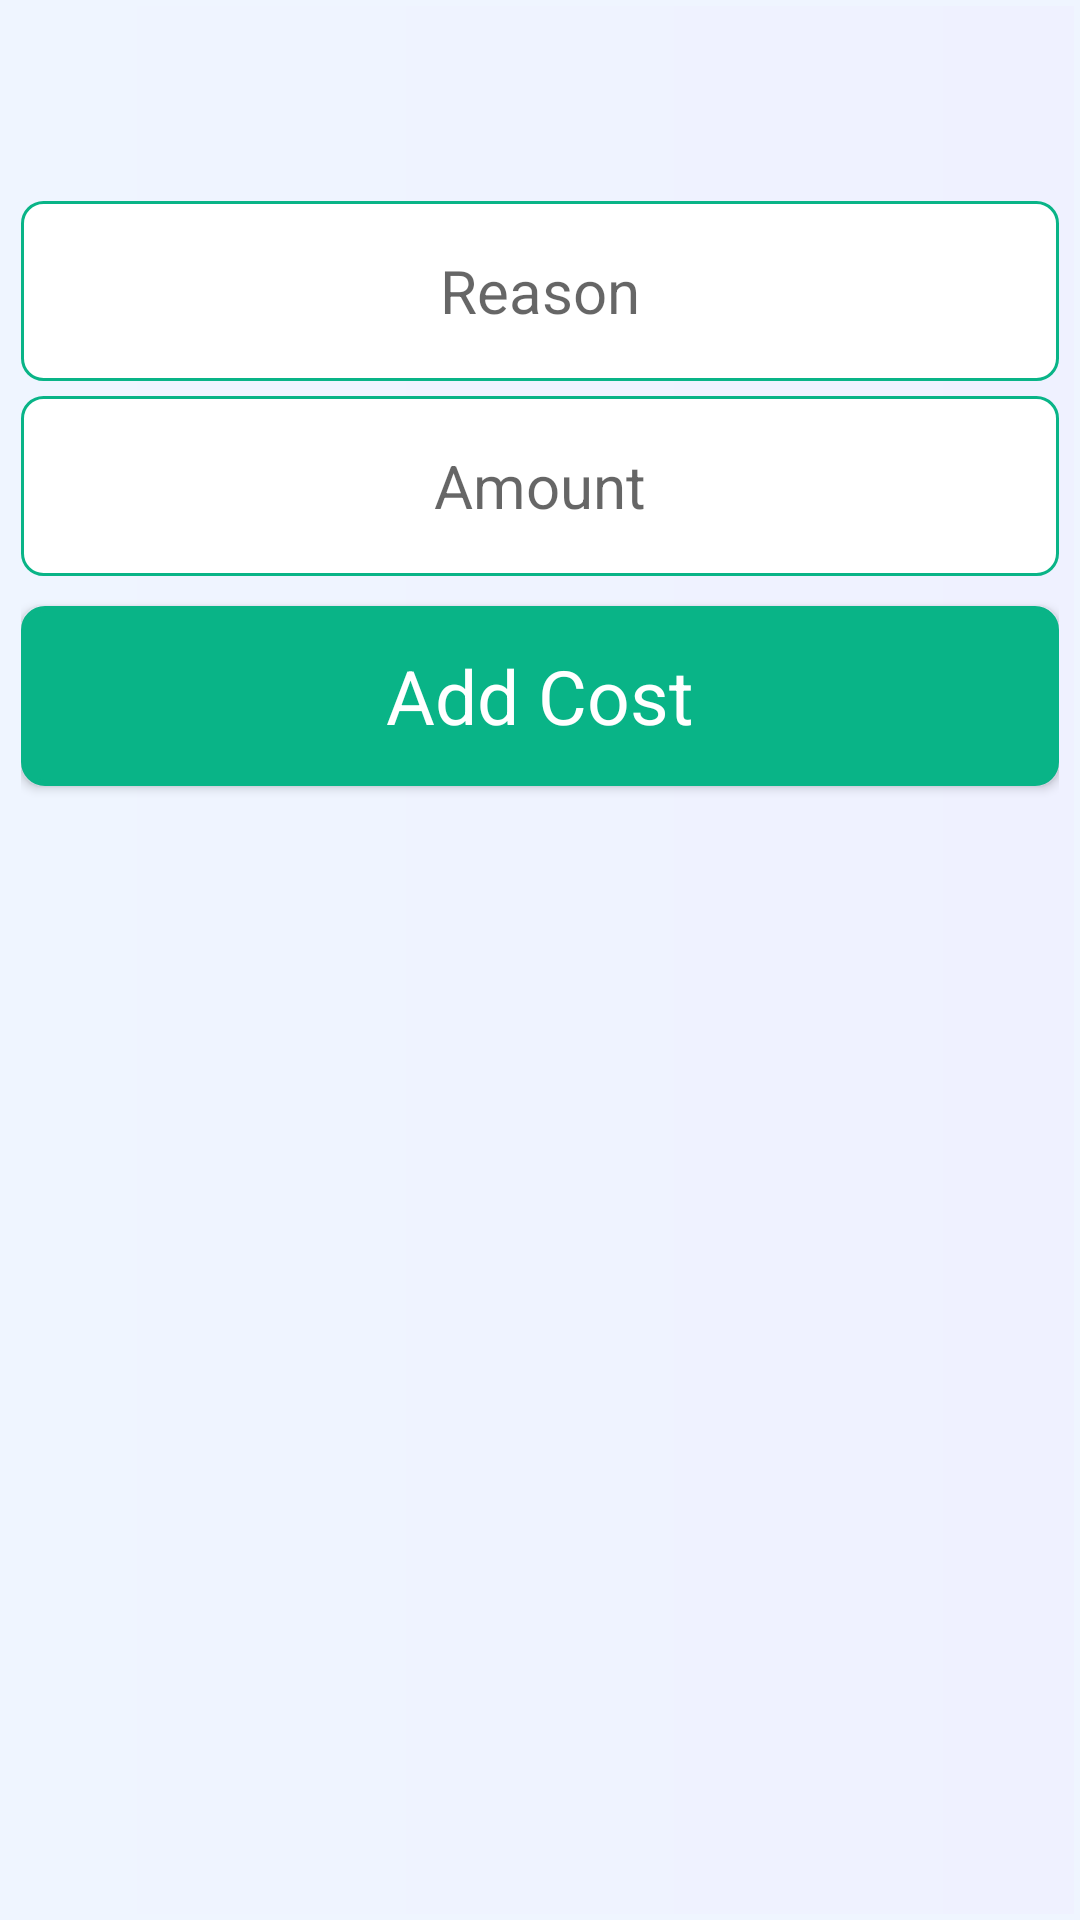

Layout XML and referenced resources for this Android screen:
<!-- AndroidManifest.xml: application theme AppTheme -->
<!-- res/layout/activity_add_cost.xml -->
<?xml version="1.0" encoding="utf-8"?>
<LinearLayout xmlns:android="http://schemas.android.com/apk/res/android"
    xmlns:app="http://schemas.android.com/apk/res-auto"
    xmlns:tools="http://schemas.android.com/tools"
    android:layout_width="match_parent"
    android:layout_height="match_parent"
    android:background="@drawable/background"
    android:orientation="vertical"
    android:padding="7dp"
    tools:context=".AddCostActivity">

    <EditText
        android:id="@+id/reasonET"
        android:layout_width="match_parent"
        android:layout_height="wrap_content"
        android:layout_marginTop="60dp"
        android:background="@drawable/edit_background"
        android:gravity="center"
        android:hint="Reason"
        android:minHeight="60dp"
        android:padding="8dp"
        android:textSize="20dp" />

    <EditText
        android:id="@+id/amountET"
        android:layout_width="match_parent"
        android:layout_height="wrap_content"
        android:layout_marginTop="5dp"
        android:background="@drawable/edit_background"
        android:gravity="center"
        android:hint="Amount"
        android:inputType="number"
        android:minHeight="60dp"
        android:padding="8dp"
        android:textSize="20dp" />

    <Button
        android:id="@+id/addcostBTN"
        style="@style/Base.TextAppearance.AppCompat.Body1"
        android:layout_width="match_parent"
        android:layout_height="60dp"
        android:layout_marginTop="10dp"
        android:background="@drawable/buttonbg"
        android:padding="6dp"
        android:text="Add Cost"
        android:textAllCaps="false"
        android:textColor="#fff"
        android:textSize="25sp" />


</LinearLayout>
<!-- resources referenced by this layout -->
<resources>
  <!-- drawable background (drawable) -->
  <?xml version="1.0" encoding="utf-8"?>
  <shape
      xmlns:android="http://schemas.android.com/apk/res/android">
      <stroke
          android:width="2dp"
          android:color="#EFF5FF"/>
      <corners
          android:radius="0dp" />
  
      <gradient
          android:endColor="#EFF5FF"
          android:centerColor="#EFF3FF"
          android:startColor="#EFF1FF"
          android:angle="180"/>
  
  
  </shape>
  <!-- drawable buttonbg (drawable) -->
  <?xml version="1.0" encoding="utf-8"?>
  <shape
      xmlns:android="http://schemas.android.com/apk/res/android">
      <stroke
          android:width="2dp"
          android:color="#09B487"/>
      <corners
          android:radius="7dp" />
  
  
      <solid android:color="#09B487"/>
  
  </shape>
  <!-- drawable edit_background (drawable) -->
  <?xml version="1.0" encoding="utf-8"?>
  <shape
      xmlns:android="http://schemas.android.com/apk/res/android">
      <stroke
          android:width="1dp"
          android:color="#09B487"/>
      <corners
          android:radius="7dp" />
  
  
  
      <solid android:color="#ffffff"/>
  
  </shape>
  <style name="AppTheme" parent="Theme.AppCompat.Light.DarkActionBar">
          
          <item name="colorPrimary">#09B487</item>
          <item name="colorPrimaryDark">#109C8D</item>
          <item name="colorAccent">@color/colorAccent</item>
      </style>
  <color name="colorAccent">#D81B60</color>
</resources>
